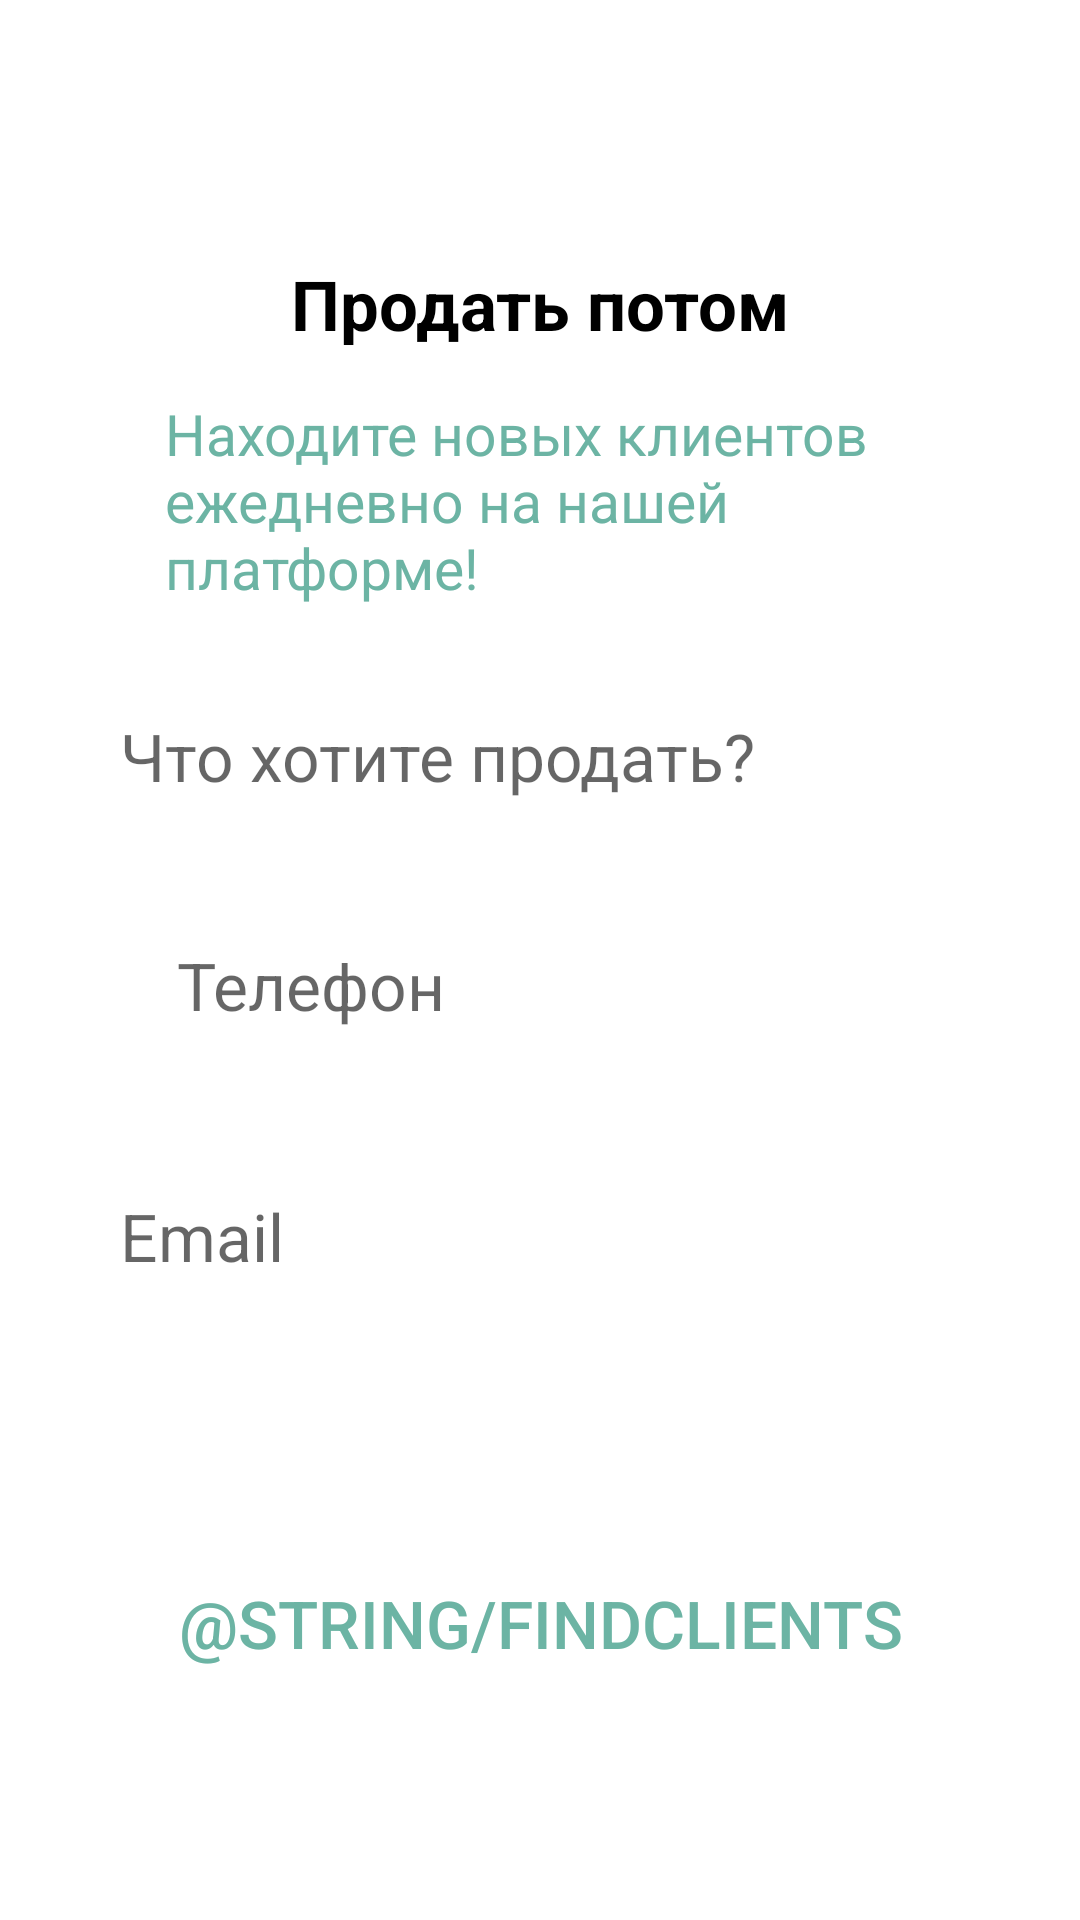

Here is an Android app screen rendered from its layout file. Give the layout XML and the strings, colors and styles it references.
<!-- AndroidManifest.xml: application theme Theme.BisexualHouse -->
<!-- res/layout/activity_main4.xml -->
<?xml version="1.0" encoding="utf-8"?>
<androidx.constraintlayout.widget.ConstraintLayout xmlns:android="http://schemas.android.com/apk/res/android"
    xmlns:app="http://schemas.android.com/apk/res-auto"
    xmlns:tools="http://schemas.android.com/tools"
    android:layout_width="match_parent"
    android:layout_height="match_parent"
    tools:context=".MainActivity">

    <Toolbar
        app:layout_constraintTop_toTopOf="parent"
        app:layout_constraintStart_toStartOf="parent"

        android:id="@+id/toolboox"
        android:layout_width="wrap_content"
        android:layout_height="wrap_content"
        >
        <ImageView
            android:layout_width="wrap_content"
            android:layout_height="wrap_content"
            android:background="@drawable/backicon">
        </ImageView>
    </Toolbar>

    <TextView
        android:id="@+id/header_title"
        android:layout_width="wrap_content"
        android:layout_height="wrap_content"
        android:text="Продать потом"
        android:layout_marginTop="30dp"
        android:textStyle="bold"
        android:textColor="@color/black"
        android:textSize="23sp"
        app:layout_constraintTop_toBottomOf="@id/toolboox"
        app:layout_constraintEnd_toEndOf="parent"
        app:layout_constraintStart_toStartOf="parent"
        >

    </TextView>
    <TextView
        android:id="@+id/description"
        android:layout_width="250dp"
        android:layout_height="wrap_content"
        android:text="Находите новых клиентов ежедневно на нашей платформе!"
        android:layout_marginTop="15dp"
        android:textColor="#6cb4a4"
        android:textSize="19sp"
        app:layout_constraintTop_toBottomOf="@id/header_title"
        app:layout_constraintEnd_toEndOf="parent"
        app:layout_constraintStart_toStartOf="parent"
        >

    </TextView>
    <EditText
        android:id="@+id/sellplace"
        android:layout_width="280dp"
        android:layout_height="60dp"
        android:background="@drawable/border"
        app:layout_constraintTop_toBottomOf="@id/description"
        app:layout_constraintStart_toStartOf="parent"
        app:layout_constraintEnd_toEndOf="parent"
        android:layout_marginTop="20dp"
        android:hint="Что хотите продать?"
        android:textSize="22sp"

        >

    </EditText>
    <EditText
        android:id="@+id/number"
        android:layout_width="280dp"
        android:layout_height="60dp"
        android:padding="19dp"
        android:background="@drawable/border"
        app:layout_constraintTop_toBottomOf="@id/sellplace"
        app:layout_constraintStart_toStartOf="parent"
        app:layout_constraintEnd_toEndOf="parent"
        android:layout_marginTop="20dp"
        android:hint="Телефон"
        android:textSize="22sp"

        >

    </EditText>
    <EditText
        android:id="@+id/email"
        android:layout_width="280dp"
        android:layout_height="60dp"
        android:background="@drawable/border"
        app:layout_constraintTop_toBottomOf="@id/number"
        app:layout_constraintStart_toStartOf="parent"
        app:layout_constraintEnd_toEndOf="parent"
        android:layout_marginTop="20dp"
        android:hint="@string/email_optom"
        android:textSize="22sp"
        >
    </EditText>

    <Button
        app:layout_constraintTop_toBottomOf="@id/email"
        app:layout_constraintStart_toStartOf="parent"
        app:layout_constraintEnd_toEndOf="parent"
        app:layout_constraintBottom_toBottomOf="parent"
        android:layout_width="300dp"
        android:layout_height="80dp"
        android:text="@string/findclients"
        android:textSize="22sp"
        android:textColor="#6cb4a4"
        android:background="@drawable/rounded">
    </Button>

</androidx.constraintlayout.widget.ConstraintLayout>
<!-- resources referenced by this layout -->
<resources>
  <color name="black">#FF000000</color>
  <string name="email_optom">Email</string>
  <style name="Theme.BisexualHouse" parent="Theme.MaterialComponents.DayNight.DarkActionBar">
          
          <item name="colorPrimary">@color/purple_500</item>
          <item name="colorPrimaryVariant">@color/purple_700</item>
          <item name="colorOnPrimary">@color/white</item>
          
          <item name="colorSecondary">@color/teal_200</item>
          <item name="colorSecondaryVariant">@color/teal_700</item>
          <item name="colorOnSecondary">@color/black</item>
          
          <item name="android:statusBarColor" tools:targetApi="l">?attr/colorPrimaryVariant</item>
          
      </style>
  <color name="purple_500">#FF6200EE</color>
  <color name="purple_700">#FF3700B3</color>
  <color name="white">#FFFFFFFF</color>
  <color name="teal_200">#FF03DAC5</color>
  <color name="teal_700">#FF018786</color>
</resources>
